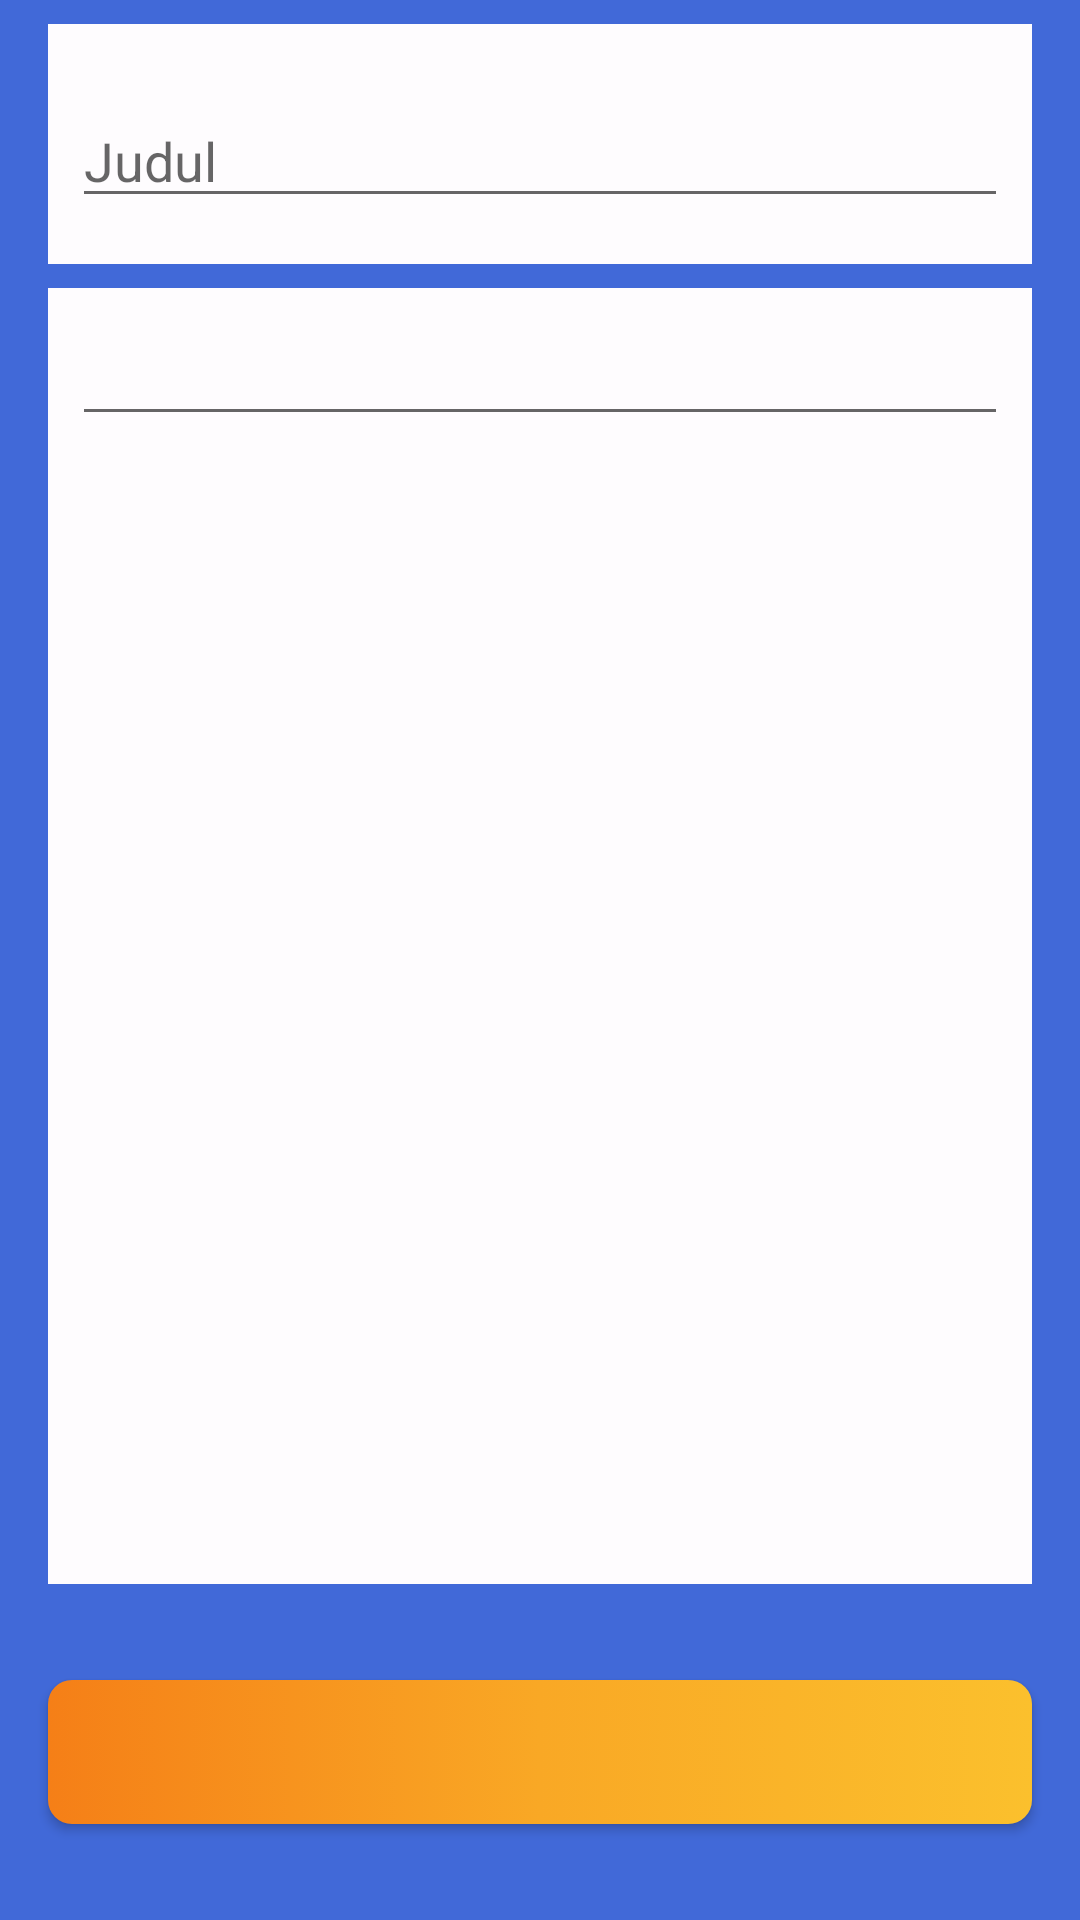

Here is an Android app screen rendered from its layout file. Give the layout XML and the strings, colors and styles it references.
<!-- AndroidManifest.xml: application theme AppTheme -->
<!-- res/layout/activity_note_add_update.xml -->
<?xml version="1.0" encoding="utf-8"?>
<androidx.constraintlayout.widget.ConstraintLayout xmlns:android="http://schemas.android.com/apk/res/android"
    xmlns:app="http://schemas.android.com/apk/res-auto"
    xmlns:tools="http://schemas.android.com/tools"
    android:layout_width="match_parent"
    android:layout_height="match_parent"
    android:background="@color/colorPrimary"
    tools:context=".catatan_page.NoteAddUpdateActivity">

    <View
        android:id="@+id/view"
        android:layout_width="0dp"
        android:layout_height="80dp"
        android:layout_marginStart="16dp"
        android:layout_marginTop="8dp"
        android:layout_marginEnd="16dp"
        android:background="@color/colorTextWhite"
        app:layout_constraintEnd_toEndOf="parent"
        app:layout_constraintStart_toStartOf="parent"
        app:layout_constraintTop_toTopOf="parent" />

    <View
        android:id="@+id/view3"
        android:layout_width="0dp"
        android:layout_height="0dp"
        android:layout_marginStart="16dp"
        android:layout_marginTop="8dp"
        android:layout_marginEnd="16dp"
        android:layout_marginBottom="32dp"
        android:background="@color/colorTextWhite"
        app:layout_constraintBottom_toTopOf="@+id/btn_add_note"
        app:layout_constraintEnd_toEndOf="parent"
        app:layout_constraintHorizontal_bias="0.0"
        app:layout_constraintStart_toStartOf="parent"
        app:layout_constraintTop_toBottomOf="@+id/view"
        app:layout_constraintVertical_bias="1.0" />

    <Button
        android:id="@+id/btn_add_note"
        android:layout_width="0dp"
        android:layout_height="wrap_content"
        android:layout_marginStart="16dp"
        android:layout_marginEnd="16dp"
        android:layout_marginBottom="32dp"
        android:textAllCaps="false"
        android:textSize="@dimen/text_button"
        android:background="@drawable/custom_button"
        android:textColor="@color/colorTextWhite"
        app:layout_constraintBottom_toBottomOf="parent"
        app:layout_constraintEnd_toEndOf="parent"
        app:layout_constraintStart_toStartOf="parent" />

    <EditText
        android:id="@+id/edt_title_note"
        android:layout_width="0dp"
        android:layout_height="wrap_content"
        android:layout_marginStart="8dp"
        android:layout_marginEnd="8dp"
        android:ems="10"
        android:hint="Judul"
        android:textColor="@color/colorTextDark"
        android:inputType="textPersonName"
        app:layout_constraintBottom_toTopOf="@+id/view3"
        app:layout_constraintEnd_toEndOf="@+id/view"
        app:layout_constraintStart_toStartOf="@+id/view"
        app:layout_constraintTop_toTopOf="@+id/view" />

    <EditText
        android:id="@+id/edt_desc_note"
        android:layout_width="0dp"
        android:layout_height="wrap_content"
        android:layout_marginStart="8dp"
        android:layout_marginTop="8dp"
        android:layout_marginEnd="8dp"
        android:ems="10"
        android:textColor="@color/colorTextDark"
        android:gravity="start|top"
        android:inputType="textMultiLine"
        app:layout_constraintEnd_toEndOf="@+id/view3"
        app:layout_constraintStart_toStartOf="@+id/view3"
        app:layout_constraintTop_toTopOf="@+id/view3" />

</androidx.constraintlayout.widget.ConstraintLayout>
<!-- resources referenced by this layout -->
<resources>
  <color name="colorPrimary">#4169D8</color>
  <color name="colorTextDark">#0D1116</color>
  <color name="colorTextWhite">#FEFCFE</color>
  <dimen name="text_button">20sp</dimen>
  <!-- drawable custom_button (drawable) -->
  <?xml version="1.0" encoding="utf-8"?>
  <selector xmlns:android="http://schemas.android.com/apk/res/android">
  
      <item
          android:state_pressed="true"
          android:state_enabled="true"
          android:drawable="@drawable/button_pressed" />
  
      <item
          android:state_enabled="true"
          android:drawable="@drawable/button_gradient" />
  </selector>
  <style name="AppTheme" parent="Theme.AppCompat.Light.DarkActionBar">
          
          <item name="colorPrimary">@color/colorPrimary</item>
          <item name="colorPrimaryDark">@color/colorPrimaryDark</item>
          <item name="colorAccent">@color/colorAccent</item>
      </style>
  <!-- drawable button_pressed (drawable) -->
  <?xml version="1.0" encoding="utf-8"?>
  <shape xmlns:android="http://schemas.android.com/apk/res/android"
      android:shape="rectangle">
      <solid android:color="@color/colorAccent" />
  
      <padding
          android:left="7dp"
          android:top="7dp"
          android:right="7dp"
          android:bottom="7dp" />
      <stroke
          android:width="0dip"
          android:color="#FFFFFF" />
      <corners android:radius="8dp" />
  </shape>
  <!-- drawable button_gradient (drawable) -->
  <?xml version="1.0" encoding="utf-8"?>
  <shape xmlns:android="http://schemas.android.com/apk/res/android"
      android:shape="rectangle">
      <gradient
          android:angle="0"
          android:endColor="#fbc02d"
          android:centerColor="#f9a825"
          android:startColor="@color/colorAccent" />
  
      <padding
          android:bottom="7dp"
          android:left="7dp"
          android:right="7dp"
          android:top="7dp" />
  
      <corners android:radius="8dp" />
  </shape>
  <color name="colorPrimaryDark">#4169d8</color>
  <color name="colorAccent">#f57f17</color>
</resources>
